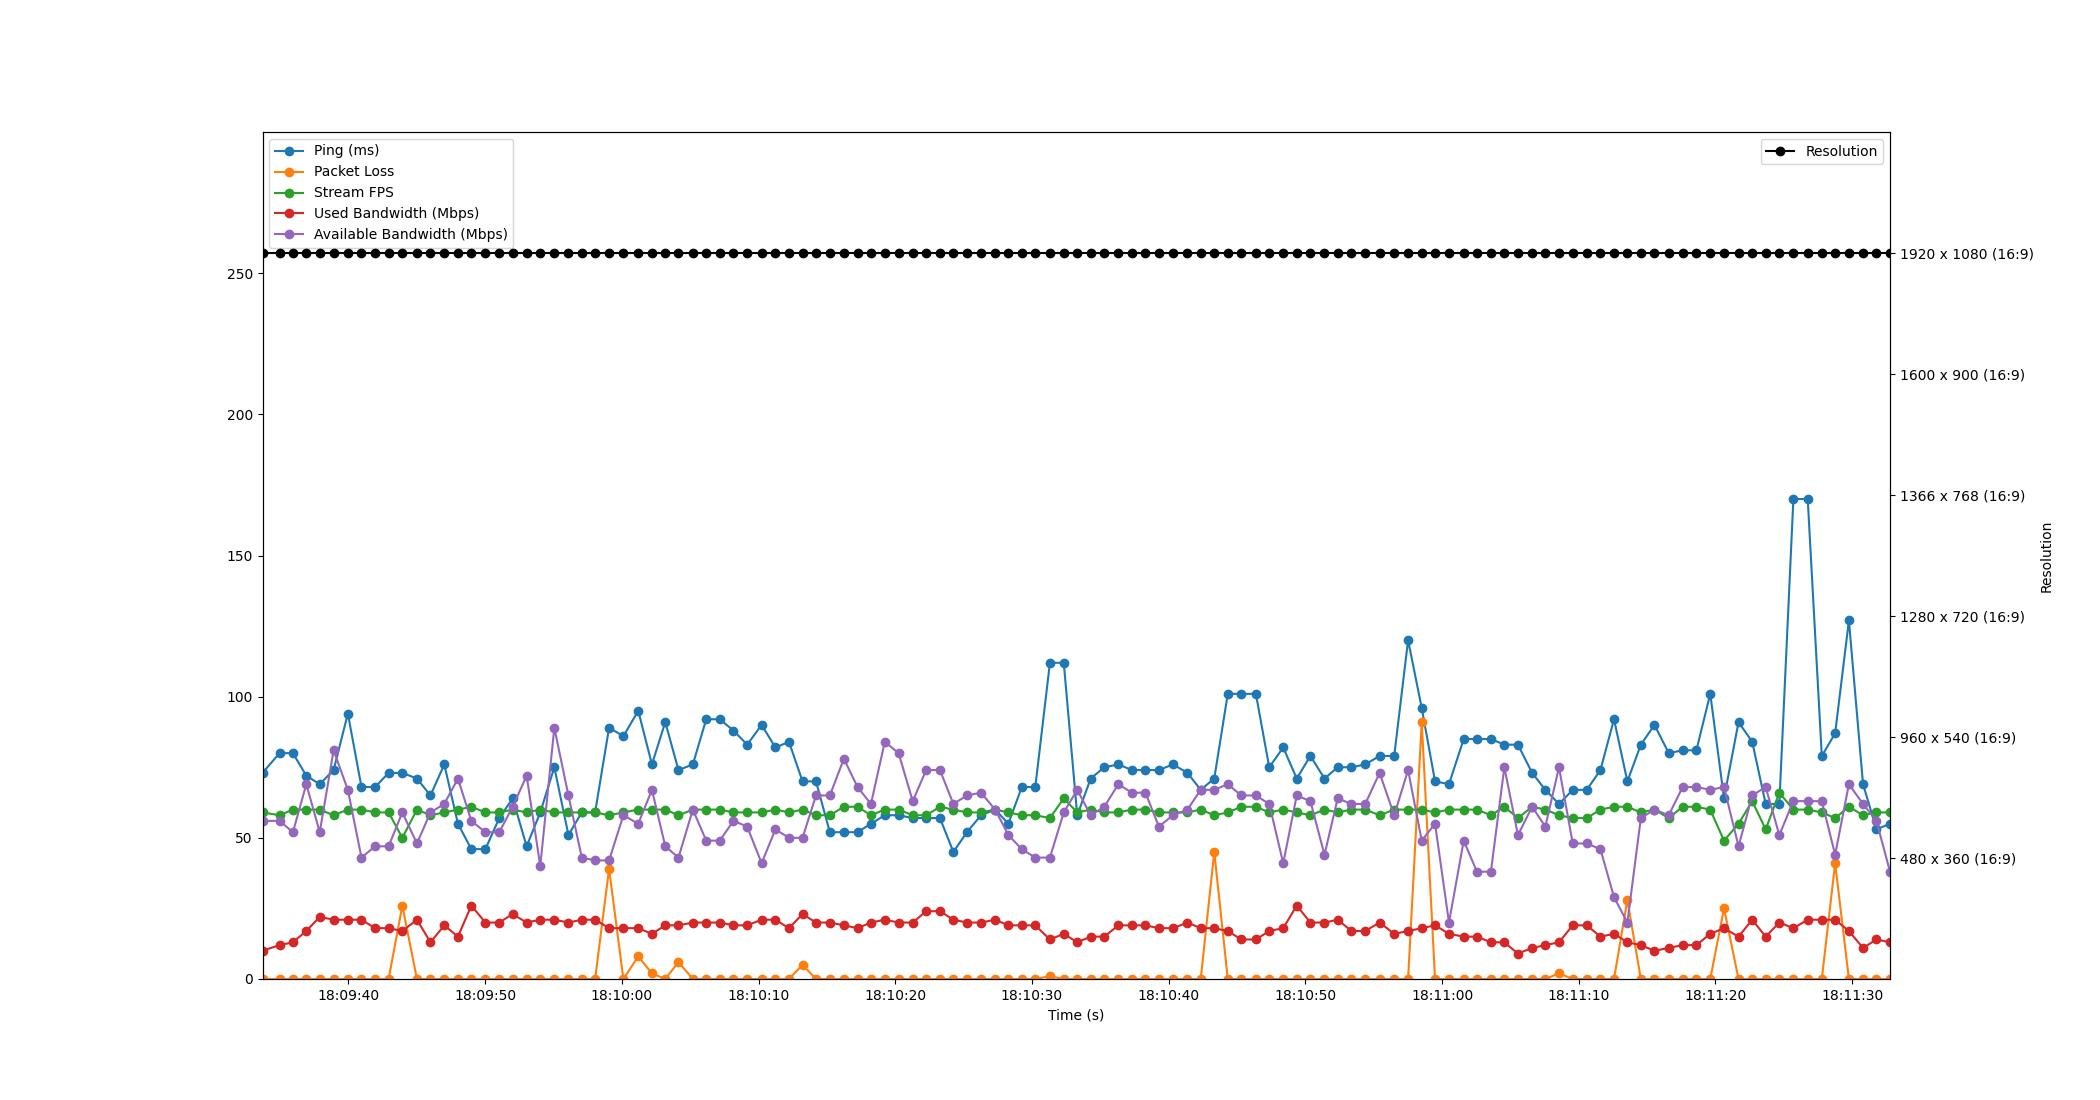

The table this chart was drawn from, first rows:
Time, Timestamp, Ping, Packet Loss, Stream FPS, Used Bandwidth, Resolution, Available Bandwidth
1.9073486328125e-06, 2023-07-19 18:09:33.715449, 73, 0, 59, 10, 1920 x 1080 (16:9), 56
1.249, 2023-07-19 18:09:34.964755, 80, 0, 58, 12, 1920 x 1080 (16:9), 56
2.225, 2023-07-19 18:09:35.940803, 80, 0, 60, 13, 1920 x 1080 (16:9), 52
3.205, 2023-07-19 18:09:36.920195, 72, 0, 60, 17, 1920 x 1080 (16:9), 69
4.187, 2023-07-19 18:09:37.901982, 69, 0, 60, 22, 1920 x 1080 (16:9), 52
5.202, 2023-07-19 18:09:38.917341, 74, 0, 58, 21, 1920 x 1080 (16:9), 81
6.244, 2023-07-19 18:09:39.959385, 94, 0, 60, 21, 1920 x 1080 (16:9), 67
7.241, 2023-07-19 18:09:40.956042, 68, 0, 60, 21, 1920 x 1080 (16:9), 43
8.238, 2023-07-19 18:09:41.953444, 68, 0, 59, 18, 1920 x 1080 (16:9), 47
9.224, 2023-07-19 18:09:42.939913, 73, 0, 59, 18, 1920 x 1080 (16:9), 47
10.23, 2023-07-19 18:09:43.944238, 73, 26, 50, 17, 1920 x 1080 (16:9), 59
11.3, 2023-07-19 18:09:45.013831, 71, 0, 60, 21, 1920 x 1080 (16:9), 48
12.29, 2023-07-19 18:09:46.001169, 65, 0, 58, 13, 1920 x 1080 (16:9), 59
13.3, 2023-07-19 18:09:47.013861, 76, 0, 59, 19, 1920 x 1080 (16:9), 62
14.29, 2023-07-19 18:09:48.010289, 55, 0, 60, 15, 1920 x 1080 (16:9), 71
15.28, 2023-07-19 18:09:48.991543, 46, 0, 61, 26, 1920 x 1080 (16:9), 56
16.3, 2023-07-19 18:09:50.020269, 46, 0, 59, 20, 1920 x 1080 (16:9), 52
17.32, 2023-07-19 18:09:51.035728, 57, 0, 59, 20, 1920 x 1080 (16:9), 52
18.3, 2023-07-19 18:09:52.014509, 64, 0, 60, 23, 1920 x 1080 (16:9), 61
19.32, 2023-07-19 18:09:53.035931, 47, 0, 59, 20, 1920 x 1080 (16:9), 72
20.32, 2023-07-19 18:09:54.033721, 59, 0, 60, 21, 1920 x 1080 (16:9), 40
21.35, 2023-07-19 18:09:55.061610, 75, 0, 59, 21, 1920 x 1080 (16:9), 89
22.38, 2023-07-19 18:09:56.094491, 51, 0, 59, 20, 1920 x 1080 (16:9), 65
23.36, 2023-07-19 18:09:57.070481, 59, 0, 59, 21, 1920 x 1080 (16:9), 43
24.33, 2023-07-19 18:09:58.044531, 59, 0, 59, 21, 1920 x 1080 (16:9), 42
25.35, 2023-07-19 18:09:59.067583, 89, 39, 58, 18, 1920 x 1080 (16:9), 42
26.4, 2023-07-19 18:10:00.112568, 86, 0, 59, 18, 1920 x 1080 (16:9), 58
27.49, 2023-07-19 18:10:01.200769, 95, 8, 60, 18, 1920 x 1080 (16:9), 55
28.49, 2023-07-19 18:10:02.202071, 76, 2, 60, 16, 1920 x 1080 (16:9), 67
29.46, 2023-07-19 18:10:03.178529, 91, 0, 60, 19, 1920 x 1080 (16:9), 47
30.43, 2023-07-19 18:10:04.142319, 74, 6, 58, 19, 1920 x 1080 (16:9), 43
31.48, 2023-07-19 18:10:05.195904, 76, 0, 60, 20, 1920 x 1080 (16:9), 60
32.46, 2023-07-19 18:10:06.174198, 92, 0, 60, 20, 1920 x 1080 (16:9), 49
33.44, 2023-07-19 18:10:07.159501, 92, 0, 60, 20, 1920 x 1080 (16:9), 49
34.45, 2023-07-19 18:10:08.167608, 88, 0, 59, 19, 1920 x 1080 (16:9), 56
35.45, 2023-07-19 18:10:09.168651, 83, 0, 59, 19, 1920 x 1080 (16:9), 54
36.51, 2023-07-19 18:10:10.225765, 90, 0, 59, 21, 1920 x 1080 (16:9), 41
37.52, 2023-07-19 18:10:11.234482, 82, 0, 60, 21, 1920 x 1080 (16:9), 53
38.51, 2023-07-19 18:10:12.225266, 84, 0, 59, 18, 1920 x 1080 (16:9), 50
39.5, 2023-07-19 18:10:13.218483, 70, 5, 60, 23, 1920 x 1080 (16:9), 50
40.49, 2023-07-19 18:10:14.202533, 70, 0, 58, 20, 1920 x 1080 (16:9), 65
41.5, 2023-07-19 18:10:15.215726, 52, 0, 58, 20, 1920 x 1080 (16:9), 65
42.53, 2023-07-19 18:10:16.240644, 52, 0, 61, 19, 1920 x 1080 (16:9), 78
43.53, 2023-07-19 18:10:17.242040, 52, 0, 61, 18, 1920 x 1080 (16:9), 68
44.51, 2023-07-19 18:10:18.222503, 55, 0, 58, 20, 1920 x 1080 (16:9), 62
45.52, 2023-07-19 18:10:19.235928, 58, 0, 60, 21, 1920 x 1080 (16:9), 84
46.53, 2023-07-19 18:10:20.246174, 58, 0, 60, 20, 1920 x 1080 (16:9), 80
47.56, 2023-07-19 18:10:21.278491, 57, 0, 58, 20, 1920 x 1080 (16:9), 63
48.55, 2023-07-19 18:10:22.261529, 57, 0, 58, 24, 1920 x 1080 (16:9), 74
49.56, 2023-07-19 18:10:23.270513, 57, 0, 61, 24, 1920 x 1080 (16:9), 74
50.54, 2023-07-19 18:10:24.253048, 45, 0, 60, 21, 1920 x 1080 (16:9), 62
51.53, 2023-07-19 18:10:25.242485, 52, 0, 59, 20, 1920 x 1080 (16:9), 65
52.56, 2023-07-19 18:10:26.276153, 58, 0, 59, 20, 1920 x 1080 (16:9), 66
53.59, 2023-07-19 18:10:27.308236, 60, 0, 60, 21, 1920 x 1080 (16:9), 60
54.56, 2023-07-19 18:10:28.275501, 55, 0, 59, 19, 1920 x 1080 (16:9), 51
55.54, 2023-07-19 18:10:29.256144, 68, 0, 58, 19, 1920 x 1080 (16:9), 46
56.53, 2023-07-19 18:10:30.244552, 68, 0, 58, 19, 1920 x 1080 (16:9), 43
57.6, 2023-07-19 18:10:31.314386, 112, 1, 57, 14, 1920 x 1080 (16:9), 43
58.61, 2023-07-19 18:10:32.326495, 112, 0, 64, 16, 1920 x 1080 (16:9), 59
59.6, 2023-07-19 18:10:33.312415, 58, 0, 59, 13, 1920 x 1080 (16:9), 67
... 59 more rows
